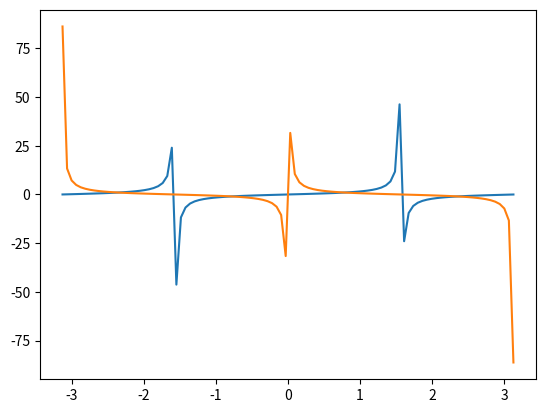

Source code (Python):
import numpy as np
import matplotlib.pyplot as plt

# Код к заданию
def LAB_7_VAR_4(x0,x1,count):
    # функция tan
    y_tan = lambda x: np.tan(x)
    # функция cotan
    y_cotan = lambda x: (1/np.tan(x))
    # создаём рисунок с координатную плоскость
    plt.subplots()
    # создаём область, в которой будет
    # - отображаться график
    x = np.linspace(x0,x1,count)
    # значения x, которые будут отображены
    # количество элементов в созданном массиве
    # - качество прорисовки графика 
    # рисуем график тангенса
    plt.plot(x, y_tan(x))
    # показываем график
    plt.show()
    # рисуем график котангенса
    plt.plot(x, y_cotan(x))
    # показываем график
    plt.show()

#program
print('Lab 7\r\n')
LAB_7_VAR_4(-3.13, 3.13, 100)